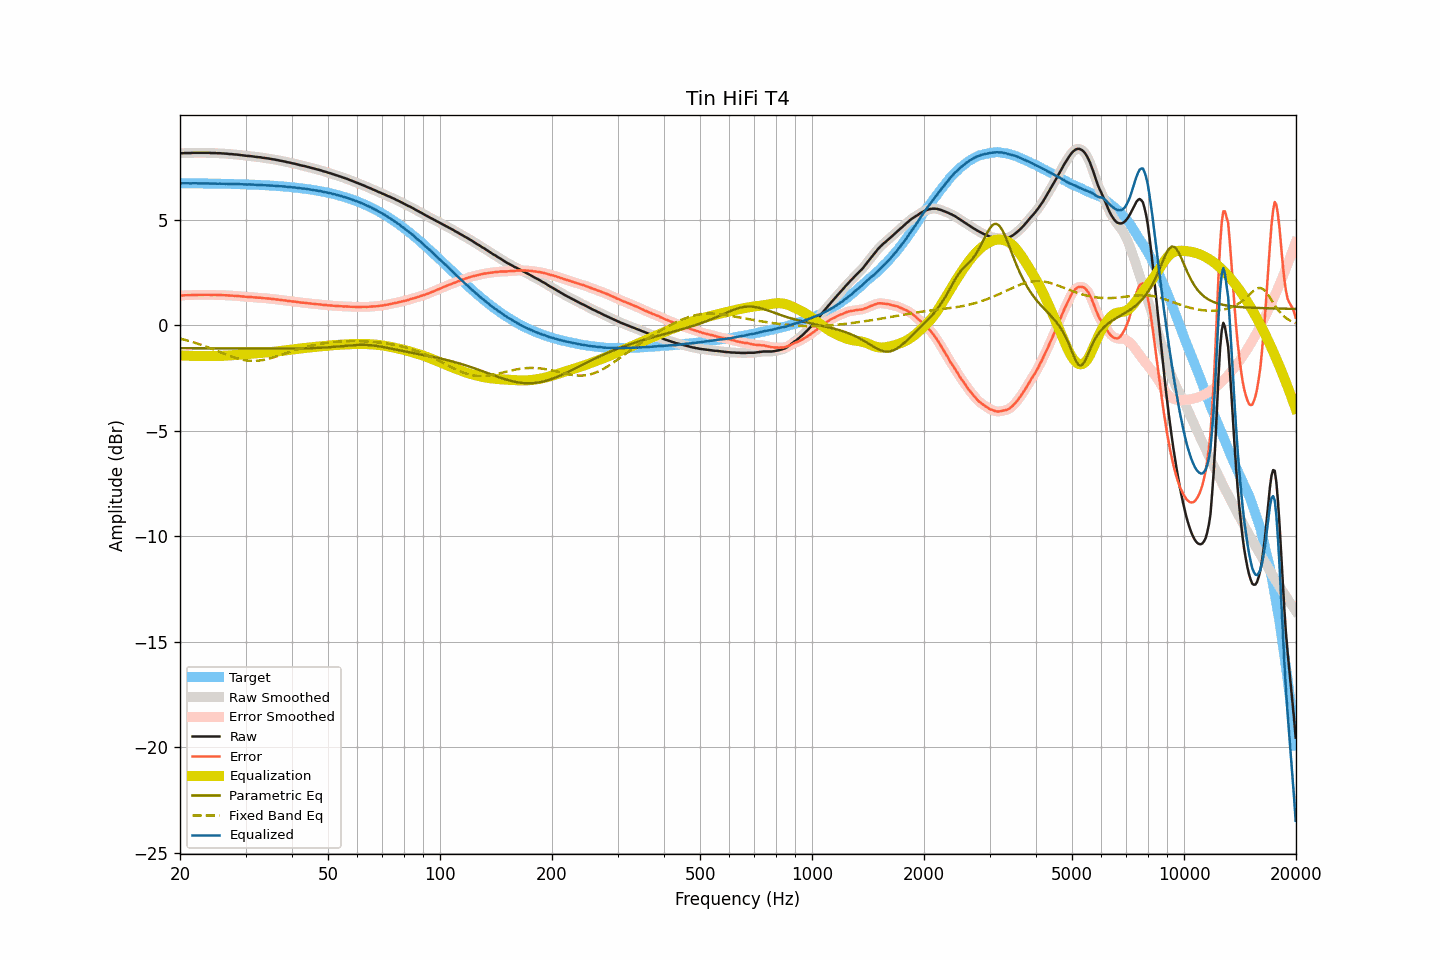

Data behind this chart, as committed beside it:
frequency, raw, smoothed, error, error_smoothed, equalization, parametric_eq, fixed_band_eq, equalized_raw, equalized_smoothed, target
20.00, 8.17, 8.16, 1.42, 1.42, -1.42, -1.08, -0.62, 6.75, 6.74, 6.74
20.20, 8.17, 8.17, 1.42, 1.42, -1.42, -1.08, -0.64, 6.74, 6.74, 6.74
20.40, 8.17, 8.17, 1.42, 1.43, -1.43, -1.08, -0.66, 6.74, 6.74, 6.74
20.61, 8.18, 8.17, 1.43, 1.43, -1.43, -1.08, -0.68, 6.75, 6.74, 6.74
20.81, 8.18, 8.18, 1.43, 1.43, -1.43, -1.08, -0.70, 6.74, 6.74, 6.74
21.02, 8.18, 8.18, 1.43, 1.43, -1.44, -1.08, -0.72, 6.74, 6.74, 6.74
21.23, 8.18, 8.18, 1.44, 1.44, -1.44, -1.08, -0.74, 6.74, 6.74, 6.74
21.44, 8.18, 8.18, 1.44, 1.44, -1.44, -1.08, -0.77, 6.74, 6.74, 6.74
21.66, 8.19, 8.18, 1.45, 1.44, -1.44, -1.08, -0.79, 6.74, 6.74, 6.74
21.87, 8.19, 8.19, 1.45, 1.45, -1.45, -1.08, -0.81, 6.74, 6.74, 6.74
22.09, 8.19, 8.19, 1.45, 1.45, -1.45, -1.08, -0.84, 6.74, 6.74, 6.74
22.31, 8.19, 8.19, 1.45, 1.45, -1.45, -1.08, -0.86, 6.74, 6.74, 6.74
22.54, 8.19, 8.19, 1.45, 1.45, -1.45, -1.08, -0.89, 6.73, 6.73, 6.74
22.76, 8.19, 8.19, 1.45, 1.45, -1.45, -1.08, -0.91, 6.73, 6.73, 6.73
22.99, 8.19, 8.19, 1.45, 1.45, -1.45, -1.08, -0.94, 6.73, 6.73, 6.73
23.22, 8.19, 8.19, 1.45, 1.45, -1.45, -1.08, -0.97, 6.73, 6.73, 6.73
23.45, 8.19, 8.19, 1.45, 1.46, -1.45, -1.08, -1.00, 6.73, 6.73, 6.73
23.69, 8.19, 8.19, 1.46, 1.46, -1.45, -1.09, -1.02, 6.73, 6.73, 6.73
23.92, 8.19, 8.18, 1.46, 1.45, -1.45, -1.09, -1.05, 6.73, 6.73, 6.73
24.16, 8.18, 8.18, 1.45, 1.45, -1.45, -1.09, -1.08, 6.72, 6.73, 6.73
24.40, 8.18, 8.18, 1.45, 1.45, -1.45, -1.09, -1.11, 6.72, 6.73, 6.73
24.65, 8.18, 8.17, 1.45, 1.45, -1.45, -1.09, -1.14, 6.73, 6.72, 6.73
24.89, 8.18, 8.17, 1.45, 1.45, -1.45, -1.09, -1.17, 6.73, 6.72, 6.72
25.14, 8.17, 8.17, 1.44, 1.45, -1.45, -1.09, -1.20, 6.72, 6.72, 6.72
25.39, 8.17, 8.17, 1.44, 1.44, -1.44, -1.09, -1.23, 6.72, 6.72, 6.72
25.65, 8.17, 8.16, 1.45, 1.44, -1.44, -1.09, -1.27, 6.72, 6.72, 6.72
25.91, 8.16, 8.16, 1.44, 1.44, -1.44, -1.09, -1.30, 6.72, 6.72, 6.72
26.16, 8.16, 8.15, 1.44, 1.44, -1.44, -1.09, -1.33, 6.72, 6.72, 6.72
26.43, 8.15, 8.15, 1.43, 1.43, -1.43, -1.09, -1.36, 6.71, 6.72, 6.72
26.69, 8.15, 8.14, 1.43, 1.43, -1.43, -1.09, -1.39, 6.72, 6.71, 6.71
26.96, 8.14, 8.14, 1.42, 1.42, -1.42, -1.09, -1.42, 6.71, 6.71, 6.71
27.23, 8.13, 8.13, 1.42, 1.42, -1.42, -1.09, -1.44, 6.71, 6.71, 6.71
27.50, 8.13, 8.12, 1.42, 1.41, -1.42, -1.09, -1.47, 6.71, 6.71, 6.71
27.77, 8.12, 8.12, 1.41, 1.41, -1.41, -1.09, -1.50, 6.71, 6.71, 6.71
28.05, 8.11, 8.11, 1.40, 1.41, -1.41, -1.09, -1.52, 6.70, 6.71, 6.70
28.33, 8.11, 8.10, 1.40, 1.40, -1.40, -1.09, -1.55, 6.71, 6.70, 6.70
28.62, 8.10, 8.10, 1.40, 1.40, -1.39, -1.09, -1.57, 6.70, 6.70, 6.70
28.90, 8.09, 8.09, 1.39, 1.39, -1.39, -1.09, -1.59, 6.70, 6.70, 6.70
29.19, 8.08, 8.08, 1.38, 1.38, -1.38, -1.09, -1.61, 6.70, 6.70, 6.70
29.48, 8.07, 8.07, 1.37, 1.37, -1.37, -1.09, -1.63, 6.69, 6.69, 6.69
29.78, 8.06, 8.06, 1.37, 1.36, -1.37, -1.10, -1.64, 6.69, 6.69, 6.69
30.08, 8.05, 8.05, 1.36, 1.36, -1.36, -1.10, -1.65, 6.68, 6.69, 6.69
30.38, 8.04, 8.04, 1.35, 1.35, -1.36, -1.10, -1.66, 6.68, 6.68, 6.69
30.68, 8.04, 8.03, 1.35, 1.35, -1.35, -1.10, -1.67, 6.69, 6.68, 6.68
30.99, 8.03, 8.03, 1.35, 1.35, -1.34, -1.10, -1.68, 6.68, 6.68, 6.68
31.30, 8.02, 8.02, 1.34, 1.34, -1.34, -1.10, -1.68, 6.68, 6.68, 6.68
31.61, 8.01, 8.01, 1.33, 1.33, -1.33, -1.10, -1.68, 6.67, 6.67, 6.67
31.93, 8.00, 8.00, 1.33, 1.32, -1.33, -1.10, -1.68, 6.67, 6.67, 6.67
32.24, 7.99, 7.99, 1.32, 1.32, -1.32, -1.10, -1.67, 6.66, 6.67, 6.67
32.57, 7.98, 7.98, 1.31, 1.32, -1.32, -1.10, -1.67, 6.66, 6.66, 6.66
32.89, 7.98, 7.97, 1.32, 1.31, -1.31, -1.10, -1.66, 6.67, 6.66, 6.66
33.22, 7.96, 7.96, 1.30, 1.30, -1.30, -1.10, -1.65, 6.65, 6.66, 6.66
33.55, 7.95, 7.95, 1.29, 1.30, -1.30, -1.10, -1.63, 6.65, 6.65, 6.65
33.89, 7.94, 7.94, 1.29, 1.29, -1.29, -1.10, -1.62, 6.65, 6.65, 6.65
34.23, 7.93, 7.93, 1.28, 1.28, -1.28, -1.10, -1.60, 6.64, 6.64, 6.64
34.57, 7.92, 7.92, 1.28, 1.28, -1.28, -1.10, -1.58, 6.64, 6.64, 6.64
34.92, 7.91, 7.90, 1.27, 1.27, -1.27, -1.10, -1.56, 6.64, 6.64, 6.63
35.27, 7.89, 7.89, 1.26, 1.26, -1.26, -1.10, -1.54, 6.63, 6.63, 6.63
35.62, 7.88, 7.88, 1.25, 1.25, -1.25, -1.10, -1.52, 6.62, 6.62, 6.63
35.97, 7.87, 7.86, 1.25, 1.24, -1.24, -1.10, -1.49, 6.62, 6.62, 6.62
... 635 more rows
